Labelled photos from "Dataset_1", an image-classification folder in sinuose/CNNImageClassificationContests. The possible labels are: BRCA, GBM.

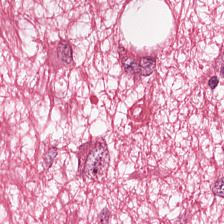
Label: GBM

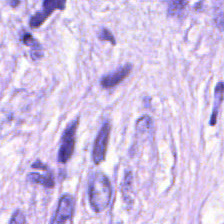
Label: BRCA

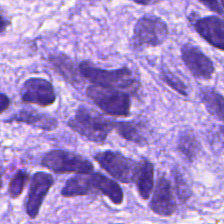
Label: BRCA

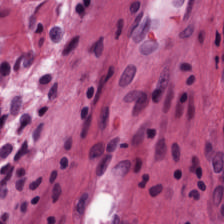
Label: GBM

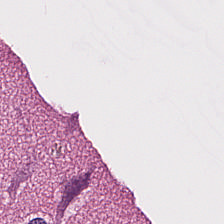
Label: GBM

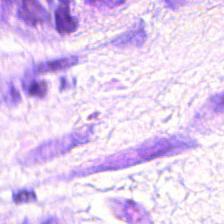
Label: BRCA
